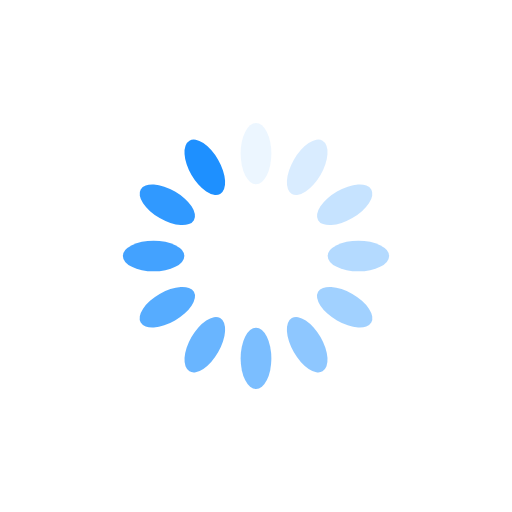
t = 0.00 s
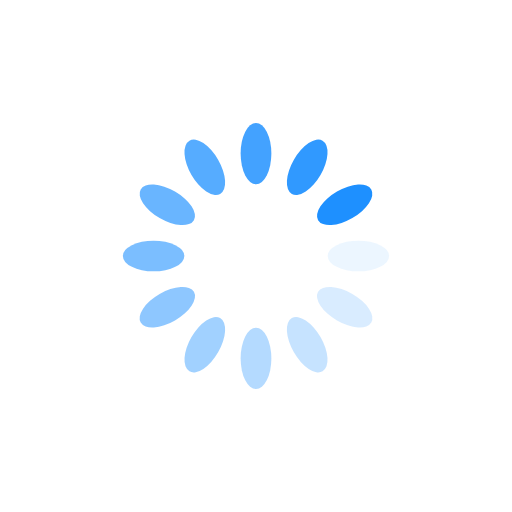
t = 0.25 s
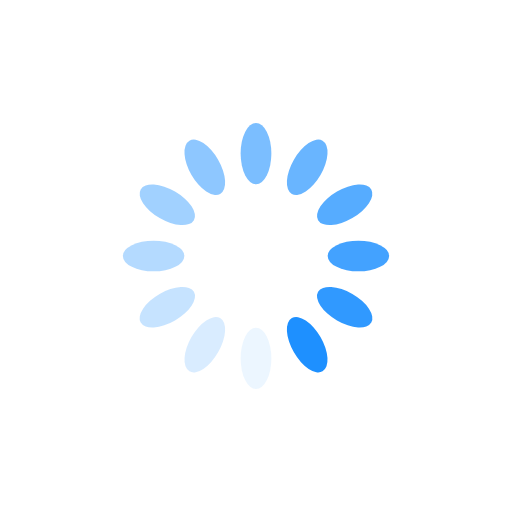
t = 0.50 s
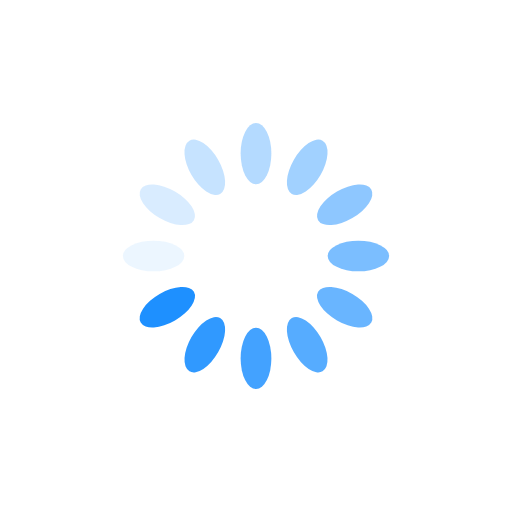
t = 0.75 s

The animated SVG that drew these frames (rendered in a browser with its animation timeline set to each time). Animation: 12 SMIL elements (animate=12); one cycle of 1.00 s, repeats indefinitely.

<?xml version="1.0" encoding="utf-8"?>
<svg xmlns="http://www.w3.org/2000/svg" xmlns:xlink="http://www.w3.org/1999/xlink" style="background: none; display: block; shape-rendering: auto;" width="200px" height="200px" viewBox="0 0 100 100" preserveAspectRatio="xMidYMid">
<g transform="rotate(0 50 50)">
  <rect x="47" y="24" rx="3" ry="6" width="6" height="12" fill="#1e90ff">
    <animate attributeName="opacity" values="1;0" keyTimes="0;1" dur="1s" begin="-0.9166666666666666s" repeatCount="indefinite"></animate>
  </rect>
</g><g transform="rotate(30 50 50)">
  <rect x="47" y="24" rx="3" ry="6" width="6" height="12" fill="#1e90ff">
    <animate attributeName="opacity" values="1;0" keyTimes="0;1" dur="1s" begin="-0.8333333333333334s" repeatCount="indefinite"></animate>
  </rect>
</g><g transform="rotate(60 50 50)">
  <rect x="47" y="24" rx="3" ry="6" width="6" height="12" fill="#1e90ff">
    <animate attributeName="opacity" values="1;0" keyTimes="0;1" dur="1s" begin="-0.75s" repeatCount="indefinite"></animate>
  </rect>
</g><g transform="rotate(90 50 50)">
  <rect x="47" y="24" rx="3" ry="6" width="6" height="12" fill="#1e90ff">
    <animate attributeName="opacity" values="1;0" keyTimes="0;1" dur="1s" begin="-0.6666666666666666s" repeatCount="indefinite"></animate>
  </rect>
</g><g transform="rotate(120 50 50)">
  <rect x="47" y="24" rx="3" ry="6" width="6" height="12" fill="#1e90ff">
    <animate attributeName="opacity" values="1;0" keyTimes="0;1" dur="1s" begin="-0.5833333333333334s" repeatCount="indefinite"></animate>
  </rect>
</g><g transform="rotate(150 50 50)">
  <rect x="47" y="24" rx="3" ry="6" width="6" height="12" fill="#1e90ff">
    <animate attributeName="opacity" values="1;0" keyTimes="0;1" dur="1s" begin="-0.5s" repeatCount="indefinite"></animate>
  </rect>
</g><g transform="rotate(180 50 50)">
  <rect x="47" y="24" rx="3" ry="6" width="6" height="12" fill="#1e90ff">
    <animate attributeName="opacity" values="1;0" keyTimes="0;1" dur="1s" begin="-0.4166666666666667s" repeatCount="indefinite"></animate>
  </rect>
</g><g transform="rotate(210 50 50)">
  <rect x="47" y="24" rx="3" ry="6" width="6" height="12" fill="#1e90ff">
    <animate attributeName="opacity" values="1;0" keyTimes="0;1" dur="1s" begin="-0.3333333333333333s" repeatCount="indefinite"></animate>
  </rect>
</g><g transform="rotate(240 50 50)">
  <rect x="47" y="24" rx="3" ry="6" width="6" height="12" fill="#1e90ff">
    <animate attributeName="opacity" values="1;0" keyTimes="0;1" dur="1s" begin="-0.25s" repeatCount="indefinite"></animate>
  </rect>
</g><g transform="rotate(270 50 50)">
  <rect x="47" y="24" rx="3" ry="6" width="6" height="12" fill="#1e90ff">
    <animate attributeName="opacity" values="1;0" keyTimes="0;1" dur="1s" begin="-0.16666666666666666s" repeatCount="indefinite"></animate>
  </rect>
</g><g transform="rotate(300 50 50)">
  <rect x="47" y="24" rx="3" ry="6" width="6" height="12" fill="#1e90ff">
    <animate attributeName="opacity" values="1;0" keyTimes="0;1" dur="1s" begin="-0.08333333333333333s" repeatCount="indefinite"></animate>
  </rect>
</g><g transform="rotate(330 50 50)">
  <rect x="47" y="24" rx="3" ry="6" width="6" height="12" fill="#1e90ff">
    <animate attributeName="opacity" values="1;0" keyTimes="0;1" dur="1s" begin="0s" repeatCount="indefinite"></animate>
  </rect>
</g>
<!-- [ldio] generated by https://loading.io/ --></svg>
